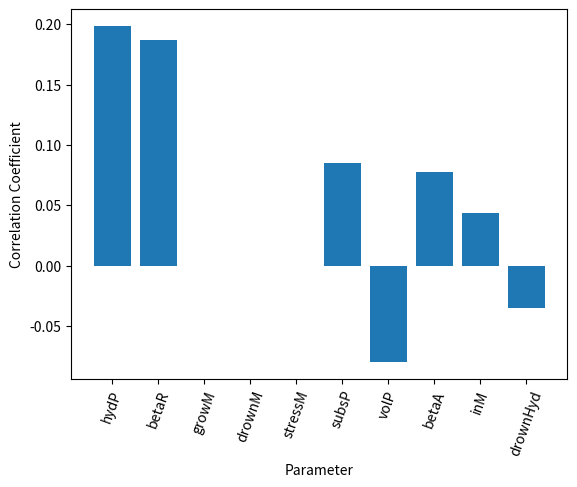

The script that saved this image:
# -*- coding: utf-8 -*-
"""
Created on Mon May 20 18:09:18 2019

@author: hindesa
"""
import numpy as np
from numpy import random
from numpy import linalg as LA
import matplotlib.pyplot as plt
from tqdm import tqdm

# M = mangrove biomass (kg), P = peat soil elevation (mm)
# S = soil salinity (ppm?)

# Linspace range
n = 10000



# ---------------
# Timescales
# ---------------
# 1/years turnover rates
# total guesses at the moment
alphaM = 1/6
alphaP = 1/3.
alphaS = 3.



# ----------------
# Beta parameters
# ----------------
# Must add to 1
# Mangrove gain
betaP = random.uniform(0,1,n) # from propagules & established saplings
betaG = 1-betaP # from endogenous growth of existing trees

# Mangrove (biomass) loss
betaL = random.uniform(0,1,n) # litter fall
betaD = random.uniform(0,1-betaL, n) # drowning
betaS = 1-betaL-betaD # salt stress


# Peat gain
betaR = random.uniform(0,1,n) # retained litterfall
betaA = random.uniform(0, 1-betaR, n) #sediment accretion
betaV = 1 - betaA - betaR #volume incrcease

#Peat loss
betaE = np.array([0.8]*n)
betaSB = 1 - betaE

# ----------------------
# Elasticity parameters
# ----------------------
hydP = random.uniform(-2.0, 2.0, n)
# Mangroves
propM = random.uniform(1, 2, n) 
propS = random.uniform(-5, 0.0, n)
growM = np.array([1]*n)

drownHyd = random.uniform(0.0, 5.0, n)
drownM = np.array([1]*n)

stressM = np.array([1]*n)
stressS = random.uniform(0.0, 2.0, n)

littM = random.uniform(1.0, 2.0, n)

# Peat soils
accSed = random.uniform(1, 2, n) 
sedHyd = random.uniform(0.0, 2.0, n)
accM = random.uniform(1, 2, n)

retLitt = random.uniform(0, 2, n)
retHyd = random.uniform(-2.0, 0.0, n)

volGrow = random.uniform(1, 2, n)
volP = random.uniform(0.5, 1.5, n)

eroM = random.uniform(1, 2, n)

subsM = random.uniform(1, 3, n)
subsHyd = random.uniform(0.0, 1.0, n)
subsP = random.uniform(0.5, 1.5, n)

# Salinity
inM = random.uniform(0,2,n)
inS = random.uniform(0.0, 1.0, n)

outS = 1

def stability(eigs):
    # take in vector of eigenvalues
    # tell if system stable or not (stable if all eigenvalues are less than zero)
    reals = np.real(eigs)
    if max(reals) < 0:
        result = 1
    else:
        result = 0
    return result
# Construct dataframe to track parameters and associated eigenvalues
# Parameters that are varying
data = {'betaP':betaP,'betaD':betaD,'betaL':betaL,
        'betaA':betaA,'betaR':betaR,'betaE':betaE,
        'hydP':hydP,'propM':propM,'propS':propS,'growM':growM,
        'drownHyd':drownHyd,'drownM':drownM,'stressM':stressM,
        'stressS':stressS,'littM':littM,'accSed':accSed,
        'sedHyd':sedHyd,'accM':accM,'retLitt':retLitt,'retHyd':retHyd,
        'volGrow':volGrow,'volP':volP,'eroM':eroM,'subsM':subsM,
        'subsHyd':subsHyd,'subsP':subsP,'inS':inS,'inM':inM}

eigs = [] #eigenvalue triplets
eigsV = [] #eigenvector triplets
stab = [] #stability (0,1)
determ = [] # determinant of Jacobian
for j in tqdm(range(n)):
    
    # Remap parameters
    betaP = data['betaP'][j]
    betaD = data['betaD'][j]
    betaL = data['betaL'][j]
    
    betaA = data['betaA'][j]
    betaR = data['betaR'][j]
    betaE = data['betaE'][j]
    
    hydP = data['hydP'][j]
    propM = data['propM'][j]
    propS = data['propS'][j]
    growM = data['growM'][j]
    
    drownHyd = data['drownHyd'][j]
    drownM = data['drownM'][j]
    stressM = data['stressM'][j]
    stressS = data['stressS'][j]
    
    littM = data['littM'][j]
    accSed = data['accSed'][j]
    sedHyd = data['sedHyd'][j]
    accM = data['accM'][j]
    retLitt = data['retLitt'][j]
    retHyd = data['retHyd'][j]
    volGrow = data['volGrow'][j]
    volP = data['volP'][j]
    
    eroM = data['eroM'][j]
    subsM = data['subsM'][j]
    subsHyd = data['subsHyd'][j]
    subsP = data['subsP'][j]
    inS = data['inS'][j]
    inM = data['inM'][j]
    
    # Define Jacobian matrix elements
    # Note syntax here is not strictly correct - dmdm == (dm/dt)/dm
    
    betaG = 1-betaP
    betaS = 1-betaD-betaL
    betaSB = 1-betaE
    betaV = 1-betaA-betaR
    
    dmdm = betaP*propM +betaG*growM -betaS*stressM -betaD*drownM -betaL*littM
    dmdp = -1*betaD*hydP*drownHyd
    dmds = betaP*propS -betaS*stressS

    dpdm = betaA*accM +betaR*retLitt*littM + betaV*volGrow*growM\
            -betaE*eroM -betaSB*subsM
        
    dpdp = hydP*(betaA*accSed*sedHyd + betaR*retHyd-betaSB*subsHyd)\
            +betaV*volP-betaSB*subsP
    dpds = 0
    
    dsdm = inM
    dsdp = 0
    dsds = inS - outS
    
    # alpha paramater array
    alphas = np.array([ [alphaM, 0, 0], [0, alphaP, 0], [0, 0, alphaS]])

    R1 = [dmdm, dmdp, dmds]
    R2 = [dpdm, dpdp, dpds]
    R3 = [dsdm, dsdp, dsds]

    jac0 =  np.array([[dmdm, dmdp, dmds],
                      [dpdm, dpdp, dpds],
                      [dsdm, dsdp, dsds]])
    jac = np.matmul(alphas, jac0)
    w, v = LA.eig(jac)
    det = LA.det(jac)
    
    eigs.append(w)
    eigsV.append(v)
    
    eigMax = np.max(np.real(w))
    eigVMax = v[: , w.argmax()]
    
    eigs.append(eigMax)
    eigsV.append(eigVMax)
    stable = np.real(eigMax) < 0
    
    
    stab.append(stability(w))
    determ.append(det)






corrs = {k:(np.corrcoef(data[k],stab)[0,1]) for (k,v) in data.items() }
        
corrs2 = {k: np.abs(v) for (k,v) in corrs.items()}
corrsSorted = sorted(corrs2.items(), key=lambda x: x[1], reverse=True)
delN = len(corrsSorted) - 10
del corrsSorted[-delN:]

corrs3 = {k: corrs[k] for (k,v) in corrsSorted}

p2 = plt.bar(range(len(corrs3)), corrs3.values())

plt.ylabel('Correlation Coefficient')
plt.xlabel('Parameter')
plt.xticks(range(len(corrsSorted)), list(corrs3.keys()), rotation=70)

plt.show()
